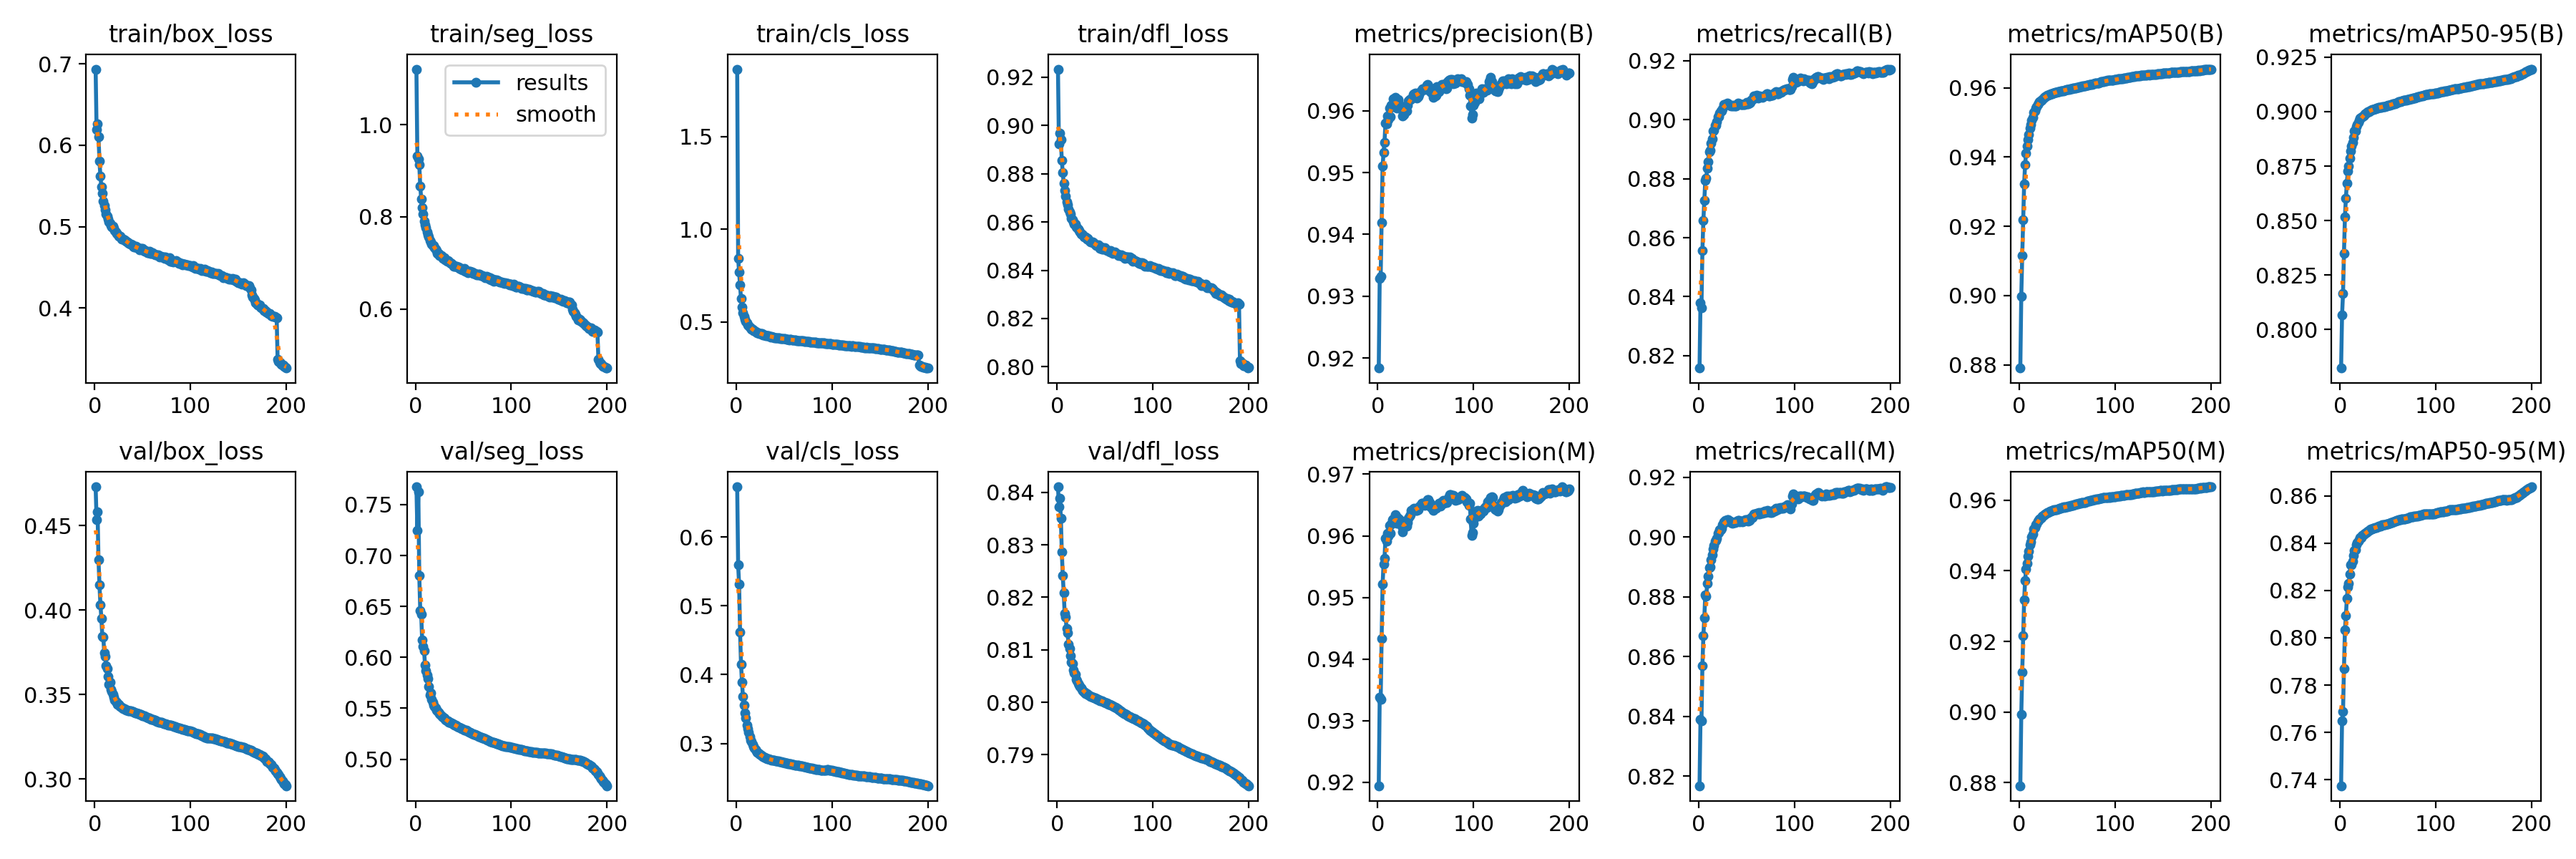

The file beside this chart, header and first rows:
epoch, time, train/box_loss, train/seg_loss, train/cls_loss, train/dfl_loss, metrics/precision(B), metrics/recall(B), metrics/mAP50(B), metrics/mAP50-95(B), metrics/precision(M), metrics/recall(M), metrics/mAP50(M), metrics/mAP50-95(M), val/box_loss, val/seg_loss, val/cls_loss, val/dfl_loss, lr/pg0, lr/pg1, lr/pg2
1, 378.7, 0.6937, 1.121, 1.864, 0.9233, 0.9184, 0.8158, 0.8791, 0.7823, 0.9194, 0.8167, 0.8791, 0.7374, 0.4729, 0.7674, 0.6727, 0.841, 0.003332, 0.003332, 0.003332
2, 749.4, 0.6198, 0.9325, 0.8433, 0.8924, 0.9329, 0.838, 0.8998, 0.8066, 0.9339, 0.8388, 0.8993, 0.7649, 0.4536, 0.7246, 0.5591, 0.8373, 0.006632, 0.006632, 0.006632
3, 1109, 0.626, 0.9254, 0.7672, 0.8968, 0.9332, 0.8363, 0.9115, 0.8165, 0.9334, 0.8384, 0.9113, 0.7687, 0.4581, 0.7624, 0.5315, 0.8389, 0.009899, 0.009899, 0.009899
4, 1468, 0.6108, 0.9131, 0.6976, 0.8941, 0.9419, 0.8557, 0.9218, 0.835, 0.9433, 0.8569, 0.9216, 0.787, 0.4296, 0.68, 0.4616, 0.8351, 0.009851, 0.009851, 0.009851
5, 1827, 0.5805, 0.8673, 0.6243, 0.8855, 0.951, 0.8659, 0.9323, 0.8516, 0.9521, 0.8669, 0.9317, 0.8034, 0.4149, 0.6462, 0.4153, 0.8287, 0.009802, 0.009802, 0.009802
6, 2186, 0.5623, 0.8391, 0.58, 0.8804, 0.9532, 0.8726, 0.9379, 0.8603, 0.9554, 0.873, 0.9373, 0.8093, 0.4032, 0.6422, 0.3894, 0.8242, 0.009753, 0.009753, 0.009753
7, 2544, 0.5489, 0.8206, 0.5503, 0.876, 0.9549, 0.8793, 0.9411, 0.8673, 0.9563, 0.8806, 0.9404, 0.8165, 0.3949, 0.6171, 0.3681, 0.8208, 0.009703, 0.009703, 0.009703
8, 2901, 0.5409, 0.8069, 0.5303, 0.8731, 0.9579, 0.8801, 0.9433, 0.8726, 0.9596, 0.8802, 0.9421, 0.8215, 0.3843, 0.611, 0.3555, 0.8169, 0.009654, 0.009654, 0.009654
9, 3260, 0.5314, 0.7914, 0.515, 0.8706, 0.9578, 0.8836, 0.9451, 0.875, 0.9592, 0.8844, 0.9441, 0.823, 0.3841, 0.6066, 0.3439, 0.8162, 0.009604, 0.009604, 0.009604
10, 3619, 0.5257, 0.7828, 0.5018, 0.8683, 0.9592, 0.8858, 0.9465, 0.8785, 0.9604, 0.8868, 0.9456, 0.827, 0.3746, 0.5923, 0.3366, 0.8141, 0.009555, 0.009555, 0.009555
11, 3974, 0.5211, 0.776, 0.4943, 0.867, 0.9586, 0.889, 0.9484, 0.8821, 0.9599, 0.8898, 0.9474, 0.8309, 0.3725, 0.5869, 0.3271, 0.8133, 0.009505, 0.009505, 0.009505
12, 4331, 0.5157, 0.7675, 0.4825, 0.8652, 0.9604, 0.8897, 0.9494, 0.8841, 0.9617, 0.89, 0.9483, 0.8308, 0.3671, 0.5826, 0.3215, 0.811, 0.009456, 0.009456, 0.009456
13, 4686, 0.5127, 0.7606, 0.4783, 0.8641, 0.959, 0.8921, 0.9506, 0.8858, 0.9605, 0.8924, 0.9496, 0.8323, 0.3655, 0.5789, 0.3165, 0.8103, 0.009406, 0.009406, 0.009406
14, 5042, 0.5097, 0.7561, 0.4724, 0.8632, 0.9608, 0.8936, 0.9515, 0.8881, 0.9619, 0.8941, 0.9504, 0.8347, 0.3606, 0.5713, 0.3105, 0.8089, 0.009357, 0.009357, 0.009357
15, 5398, 0.5058, 0.7491, 0.4663, 0.8615, 0.9609, 0.8961, 0.9529, 0.891, 0.9626, 0.896, 0.9518, 0.8368, 0.3558, 0.5633, 0.3051, 0.8076, 0.009307, 0.009307, 0.009307
16, 5754, 0.5043, 0.7451, 0.4611, 0.8609, 0.962, 0.8965, 0.9534, 0.8912, 0.9628, 0.8972, 0.9523, 0.8373, 0.3573, 0.565, 0.3024, 0.8074, 0.009258, 0.009258, 0.009258
17, 6108, 0.5016, 0.7412, 0.4584, 0.8601, 0.9613, 0.8981, 0.9542, 0.8931, 0.9624, 0.8987, 0.953, 0.8393, 0.3531, 0.5589, 0.2982, 0.8062, 0.009208, 0.009208, 0.009208
18, 6465, 0.4995, 0.7376, 0.4534, 0.8591, 0.9622, 0.8982, 0.9545, 0.894, 0.9634, 0.8988, 0.9533, 0.8401, 0.3516, 0.5558, 0.2959, 0.8057, 0.009158, 0.009158, 0.009158
19, 6824, 0.5003, 0.7371, 0.451, 0.8592, 0.9619, 0.8993, 0.9553, 0.8952, 0.9632, 0.8996, 0.9541, 0.8407, 0.3501, 0.5535, 0.2934, 0.8054, 0.009109, 0.009109, 0.009109
20, 7180, 0.4975, 0.733, 0.4489, 0.8578, 0.9604, 0.9011, 0.9556, 0.8959, 0.9621, 0.9013, 0.9543, 0.8415, 0.3484, 0.5515, 0.2911, 0.8044, 0.009059, 0.009059, 0.009059
21, 7536, 0.4957, 0.7303, 0.4452, 0.8575, 0.9618, 0.901, 0.956, 0.8969, 0.9629, 0.9015, 0.9548, 0.8422, 0.3465, 0.5502, 0.2892, 0.8041, 0.00901, 0.00901, 0.00901
22, 7892, 0.4935, 0.7276, 0.4421, 0.8571, 0.9611, 0.9022, 0.9563, 0.8973, 0.9623, 0.9024, 0.955, 0.8425, 0.3457, 0.5481, 0.2876, 0.8036, 0.00896, 0.00896, 0.00896
23, 8249, 0.4919, 0.7211, 0.4409, 0.8565, 0.9604, 0.903, 0.9565, 0.8977, 0.9626, 0.9023, 0.9552, 0.8432, 0.3452, 0.5473, 0.2865, 0.8033, 0.008911, 0.008911, 0.008911
24, 8606, 0.4904, 0.7213, 0.4364, 0.8558, 0.9607, 0.9029, 0.9567, 0.8981, 0.9623, 0.9028, 0.9554, 0.8436, 0.3441, 0.5458, 0.2848, 0.803, 0.008861, 0.008861, 0.008861
25, 8967, 0.4884, 0.7167, 0.4369, 0.855, 0.9602, 0.9038, 0.957, 0.8985, 0.9615, 0.904, 0.9557, 0.8438, 0.344, 0.545, 0.2838, 0.8027, 0.008812, 0.008812, 0.008812
26, 9345, 0.4883, 0.7165, 0.4352, 0.855, 0.9591, 0.905, 0.9573, 0.899, 0.9607, 0.9051, 0.956, 0.8441, 0.3434, 0.5443, 0.2826, 0.8024, 0.008762, 0.008762, 0.008762
27, 9703, 0.4883, 0.7165, 0.4347, 0.8546, 0.9594, 0.9052, 0.9574, 0.8994, 0.9618, 0.9048, 0.9561, 0.8445, 0.3427, 0.5429, 0.2816, 0.8022, 0.008713, 0.008713, 0.008713
28, 10060, 0.4849, 0.7125, 0.4304, 0.8539, 0.9599, 0.9052, 0.9576, 0.8996, 0.9616, 0.9054, 0.9563, 0.8447, 0.3423, 0.5418, 0.2808, 0.802, 0.008663, 0.008663, 0.008663
29, 10416, 0.4845, 0.7091, 0.4294, 0.8538, 0.96, 0.9055, 0.9578, 0.8999, 0.9616, 0.9054, 0.9565, 0.845, 0.3421, 0.5409, 0.2802, 0.8019, 0.008614, 0.008614, 0.008614
30, 10776, 0.4847, 0.7109, 0.4289, 0.8537, 0.96, 0.9056, 0.9579, 0.9001, 0.9616, 0.9058, 0.9566, 0.8453, 0.3418, 0.5403, 0.2796, 0.8017, 0.008564, 0.008564, 0.008564
31, 11154, 0.4834, 0.7073, 0.4268, 0.853, 0.9609, 0.9054, 0.9581, 0.9004, 0.9622, 0.9057, 0.9568, 0.8457, 0.3414, 0.5392, 0.2789, 0.8016, 0.008515, 0.008515, 0.008515
32, 11522, 0.4827, 0.7072, 0.4261, 0.853, 0.9616, 0.9049, 0.9581, 0.9007, 0.9629, 0.9052, 0.9569, 0.8459, 0.3411, 0.5385, 0.2783, 0.8015, 0.008466, 0.008466, 0.008466
33, 11883, 0.4817, 0.7035, 0.4233, 0.8525, 0.9618, 0.9048, 0.9582, 0.9009, 0.9632, 0.9052, 0.957, 0.846, 0.3407, 0.538, 0.2778, 0.8014, 0.008416, 0.008416, 0.008416
34, 12239, 0.4816, 0.7053, 0.4237, 0.8519, 0.9618, 0.9048, 0.9583, 0.9009, 0.9635, 0.9049, 0.957, 0.8461, 0.3406, 0.5374, 0.2775, 0.8013, 0.008367, 0.008367, 0.008367
35, 12596, 0.4803, 0.7034, 0.4218, 0.8517, 0.962, 0.9047, 0.9584, 0.9011, 0.9641, 0.9046, 0.9571, 0.8464, 0.3404, 0.5366, 0.2771, 0.8012, 0.008317, 0.008317, 0.008317
36, 12952, 0.4792, 0.7003, 0.419, 0.8518, 0.9621, 0.9048, 0.9585, 0.9013, 0.9641, 0.9049, 0.9572, 0.8466, 0.3402, 0.536, 0.2767, 0.8011, 0.008268, 0.008268, 0.008268
37, 13306, 0.4786, 0.6986, 0.4197, 0.8518, 0.9626, 0.9046, 0.9586, 0.9014, 0.9644, 0.9047, 0.9573, 0.8466, 0.3402, 0.5357, 0.2763, 0.801, 0.008218, 0.008218, 0.008218
38, 13663, 0.4783, 0.6994, 0.419, 0.8515, 0.9627, 0.9047, 0.9587, 0.9016, 0.9645, 0.9048, 0.9574, 0.8467, 0.3401, 0.5354, 0.2761, 0.801, 0.008169, 0.008169, 0.008169
39, 14020, 0.4778, 0.6955, 0.4171, 0.851, 0.9629, 0.9047, 0.9588, 0.9017, 0.9643, 0.9051, 0.9574, 0.8469, 0.3398, 0.5348, 0.2758, 0.8009, 0.008119, 0.008119, 0.008119
40, 14374, 0.4758, 0.6935, 0.4149, 0.8506, 0.9627, 0.905, 0.9589, 0.9018, 0.9642, 0.9054, 0.9575, 0.847, 0.3397, 0.5343, 0.2756, 0.8008, 0.00807, 0.00807, 0.00807
41, 14731, 0.4753, 0.6927, 0.4143, 0.8502, 0.962, 0.9057, 0.9589, 0.902, 0.9641, 0.9054, 0.9576, 0.8472, 0.3394, 0.5336, 0.2752, 0.8007, 0.00802, 0.00802, 0.00802
42, 15086, 0.4753, 0.6932, 0.4141, 0.8501, 0.9623, 0.9055, 0.959, 0.902, 0.9642, 0.9055, 0.9576, 0.8473, 0.3391, 0.5332, 0.2749, 0.8006, 0.007971, 0.007971, 0.007971
43, 15442, 0.4757, 0.6931, 0.4147, 0.8505, 0.9626, 0.9053, 0.9591, 0.9021, 0.9647, 0.9051, 0.9577, 0.8475, 0.3389, 0.5324, 0.2746, 0.8005, 0.007921, 0.007921, 0.007921
44, 15804, 0.4743, 0.6909, 0.4121, 0.8499, 0.963, 0.9052, 0.9591, 0.9022, 0.9649, 0.9052, 0.9579, 0.8477, 0.3389, 0.532, 0.2743, 0.8004, 0.007872, 0.007872, 0.007872
45, 16160, 0.4742, 0.6916, 0.4117, 0.8491, 0.9633, 0.905, 0.9592, 0.9023, 0.9651, 0.9053, 0.9579, 0.8477, 0.3386, 0.5315, 0.274, 0.8003, 0.007822, 0.007822, 0.007822
46, 16516, 0.4732, 0.6883, 0.4099, 0.8496, 0.9633, 0.9051, 0.9592, 0.9023, 0.9653, 0.9051, 0.958, 0.8478, 0.3385, 0.5312, 0.2737, 0.8003, 0.007772, 0.007772, 0.007772
47, 16870, 0.4713, 0.6864, 0.4093, 0.8488, 0.9636, 0.9051, 0.9593, 0.9024, 0.9653, 0.9054, 0.958, 0.8479, 0.3383, 0.5307, 0.2734, 0.8002, 0.007723, 0.007723, 0.007723
48, 17226, 0.4729, 0.6876, 0.4087, 0.8489, 0.9636, 0.9052, 0.9594, 0.9025, 0.9652, 0.9054, 0.958, 0.848, 0.3381, 0.5302, 0.273, 0.8002, 0.007673, 0.007673, 0.007673
49, 17582, 0.4719, 0.6851, 0.4081, 0.8488, 0.9636, 0.9054, 0.9594, 0.9027, 0.9649, 0.9059, 0.9582, 0.8481, 0.3378, 0.5298, 0.2727, 0.8001, 0.007624, 0.007624, 0.007624
50, 17936, 0.4731, 0.686, 0.4091, 0.8493, 0.9634, 0.9058, 0.9595, 0.9028, 0.9654, 0.9057, 0.9582, 0.8482, 0.3375, 0.5292, 0.2724, 0.8, 0.007574, 0.007574, 0.007574
51, 18293, 0.4715, 0.6883, 0.4086, 0.8488, 0.9641, 0.9054, 0.9596, 0.903, 0.9654, 0.9058, 0.9583, 0.8485, 0.3373, 0.5289, 0.272, 0.7999, 0.007525, 0.007525, 0.007525
52, 18648, 0.4698, 0.6822, 0.4063, 0.8482, 0.9643, 0.9053, 0.9596, 0.903, 0.9659, 0.9054, 0.9583, 0.8485, 0.3373, 0.5287, 0.2716, 0.7998, 0.007476, 0.007476, 0.007476
53, 19004, 0.4703, 0.6837, 0.4066, 0.8483, 0.964, 0.9057, 0.9597, 0.9032, 0.9658, 0.9055, 0.9584, 0.8487, 0.3369, 0.5284, 0.2714, 0.7998, 0.007426, 0.007426, 0.007426
54, 19359, 0.4695, 0.6809, 0.4049, 0.8482, 0.9637, 0.906, 0.9597, 0.9033, 0.9654, 0.906, 0.9585, 0.8488, 0.3366, 0.5277, 0.2711, 0.7997, 0.007377, 0.007377, 0.007377
55, 19712, 0.4676, 0.6794, 0.4031, 0.8475, 0.9631, 0.9065, 0.9597, 0.9035, 0.9647, 0.9065, 0.9586, 0.849, 0.3365, 0.5272, 0.2708, 0.7996, 0.007327, 0.007327, 0.007327
56, 20065, 0.4682, 0.6813, 0.4049, 0.8481, 0.9629, 0.9068, 0.9598, 0.9035, 0.9648, 0.9066, 0.9586, 0.8491, 0.3362, 0.5268, 0.2705, 0.7995, 0.007278, 0.007278, 0.007278
57, 20420, 0.4693, 0.6822, 0.4039, 0.8475, 0.9629, 0.9071, 0.9599, 0.9036, 0.9644, 0.9072, 0.9587, 0.8492, 0.3362, 0.5262, 0.2702, 0.7994, 0.007228, 0.007228, 0.007228
58, 20774, 0.4673, 0.6801, 0.4023, 0.847, 0.9622, 0.908, 0.96, 0.9038, 0.9642, 0.9078, 0.9588, 0.8494, 0.3358, 0.5256, 0.2699, 0.7993, 0.007178, 0.007178, 0.007178
59, 21129, 0.4674, 0.6796, 0.4027, 0.8471, 0.9625, 0.9078, 0.96, 0.904, 0.9644, 0.9076, 0.9589, 0.8495, 0.3354, 0.5253, 0.2695, 0.7992, 0.007129, 0.007129, 0.007129
60, 21484, 0.4678, 0.6778, 0.4027, 0.8476, 0.9624, 0.9081, 0.9601, 0.9042, 0.9646, 0.9077, 0.9589, 0.8496, 0.3354, 0.5251, 0.2693, 0.7991, 0.007079, 0.007079, 0.007079
... 140 more rows
